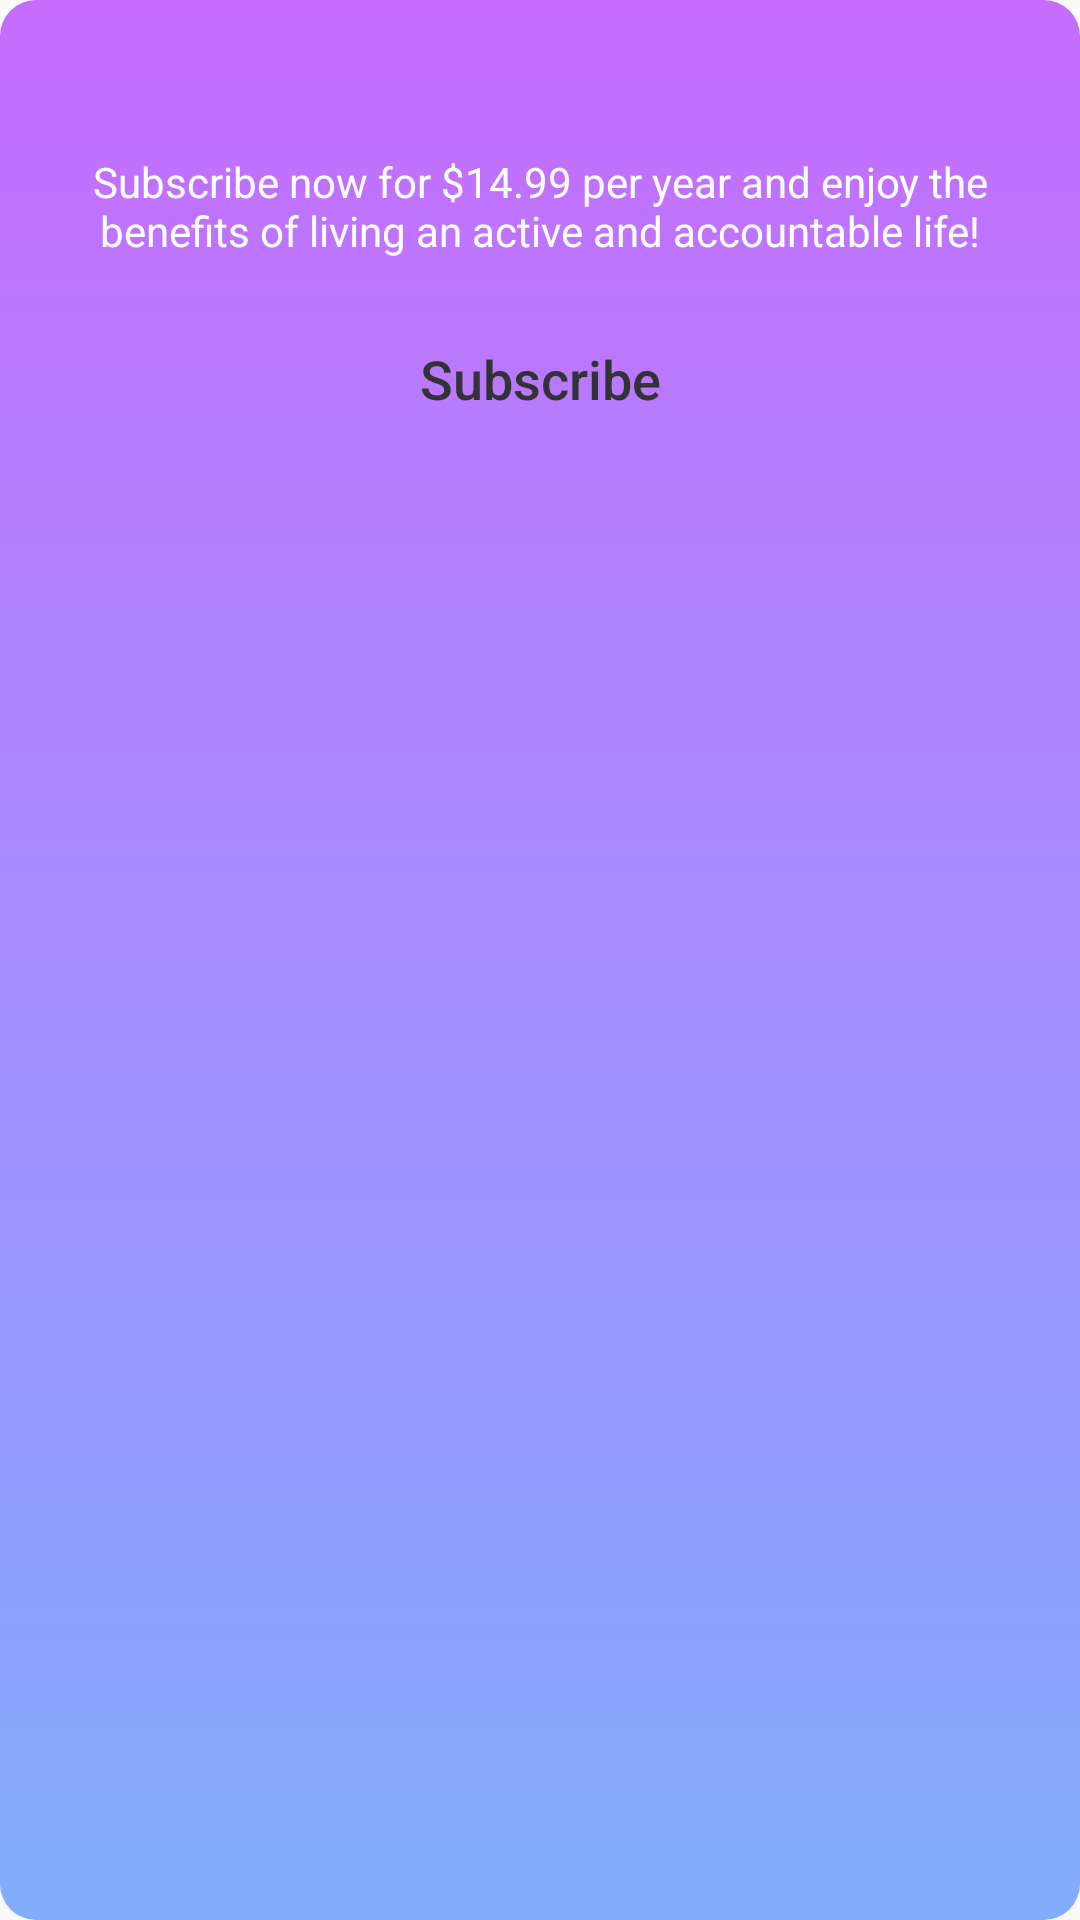

Here is an Android app screen rendered from its layout file. Give the layout XML and the strings, colors and styles it references.
<!-- AndroidManifest.xml: application theme AppTheme -->
<!-- res/layout/dialog_subscribe.xml -->
<?xml version="1.0" encoding="utf-8"?>
<LinearLayout
    xmlns:android="http://schemas.android.com/apk/res/android"
    android:layout_width="250dp"
    android:layout_height="wrap_content"
    xmlns:tools="http://schemas.android.com/tools"
    android:layout_gravity="top|center"
    android:layout_marginTop="100dp"
    android:padding="@dimen/very_big_padding"
    android:background="@drawable/bg_rounded_gradient"
    android:orientation="vertical"
    >
    <TextView
        android:id="@+id/subscribe_title"
        android:layout_width="match_parent"
        android:layout_gravity="center"
        android:gravity="center"
        android:textColor="#fff"
        android:textStyle="bold"
        android:textSize="20sp"
        android:layout_height="wrap_content"
        tools:text="@string/subscribe_title"/>

    <TextView
        android:layout_width="match_parent"
        android:textColor="#fff"
        android:layout_marginTop="8dp"
        android:layout_gravity="center"
        android:gravity="center"
        android:layout_height="wrap_content"
        android:text="@string/subscription_expired_body"/>


    <Button
        android:id="@+id/subscribe_button"
        android:layout_width="match_parent"
        android:background="@drawable/bg_rounded_white"
        android:text="Subscribe"
        android:layout_marginTop="16dp"
        android:textAllCaps="false"
        android:textColor="#333"
        android:textSize="18sp"
        android:layout_height="wrap_content"/>
</LinearLayout>
<!-- resources referenced by this layout -->
<resources>
  <dimen name="very_big_padding">16dp</dimen>
  <!-- drawable bg_rounded_gradient (drawable) -->
  <?xml version="1.0" encoding="utf-8"?>
  <shape xmlns:android="http://schemas.android.com/apk/res/android"
      android:shape="rectangle">
      <corners android:radius="12dp"/>
      <gradient
          android:angle="-90"
          android:endColor="@color/colorGradientEnd"
          android:startColor="@color/colorGradientStart" />
  </shape>
  <string name="subscribe_title">Subscribe Now</string>
  <string name="subscription_expired_body">Subscribe now for $14.99 per year and enjoy the benefits of living an active and accountable life! </string>
  <style name="AppTheme" parent="Theme.AppCompat.Light.NoActionBar">
          
          <item name="colorPrimary">@color/colorPrimary</item>
          <item name="colorPrimaryDark">@color/colorPrimaryDark</item>
          <item name="colorAccent">@color/colorAccent</item>
      </style>
  <color name="colorGradientEnd">#82ADFD</color>
  <color name="colorGradientStart">#C66CFF</color>
  <color name="colorPrimary">#C66CFF</color>
  <color name="colorPrimaryDark">#C66CFF</color>
  <color name="colorAccent">#333</color>
</resources>
